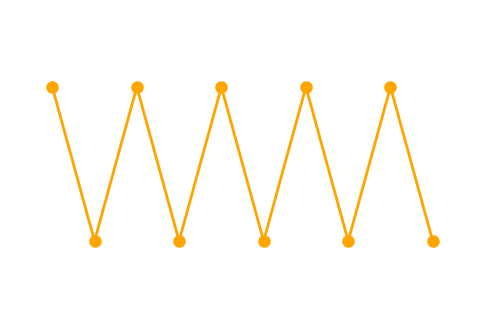

The script that saved this image:
# pip install numpy
# pip install matplotlib

import numpy as np
import matplotlib.pyplot as plt


size = 10
x = np.arange(size)
y = np.where(x%2==0, 1, 0)

fig, ax = plt.subplots(figsize=(6, 4))

ax.plot(x, y, marker='o', linestyle='-', color='orange', markersize=8, linewidth=2)

ax.set_xlim(-1, size)
ax.set_ylim(-0.5, 1.5)

ax.set_xticks([])
ax.set_yticks([])
ax.set_frame_on(False)

plt.show()